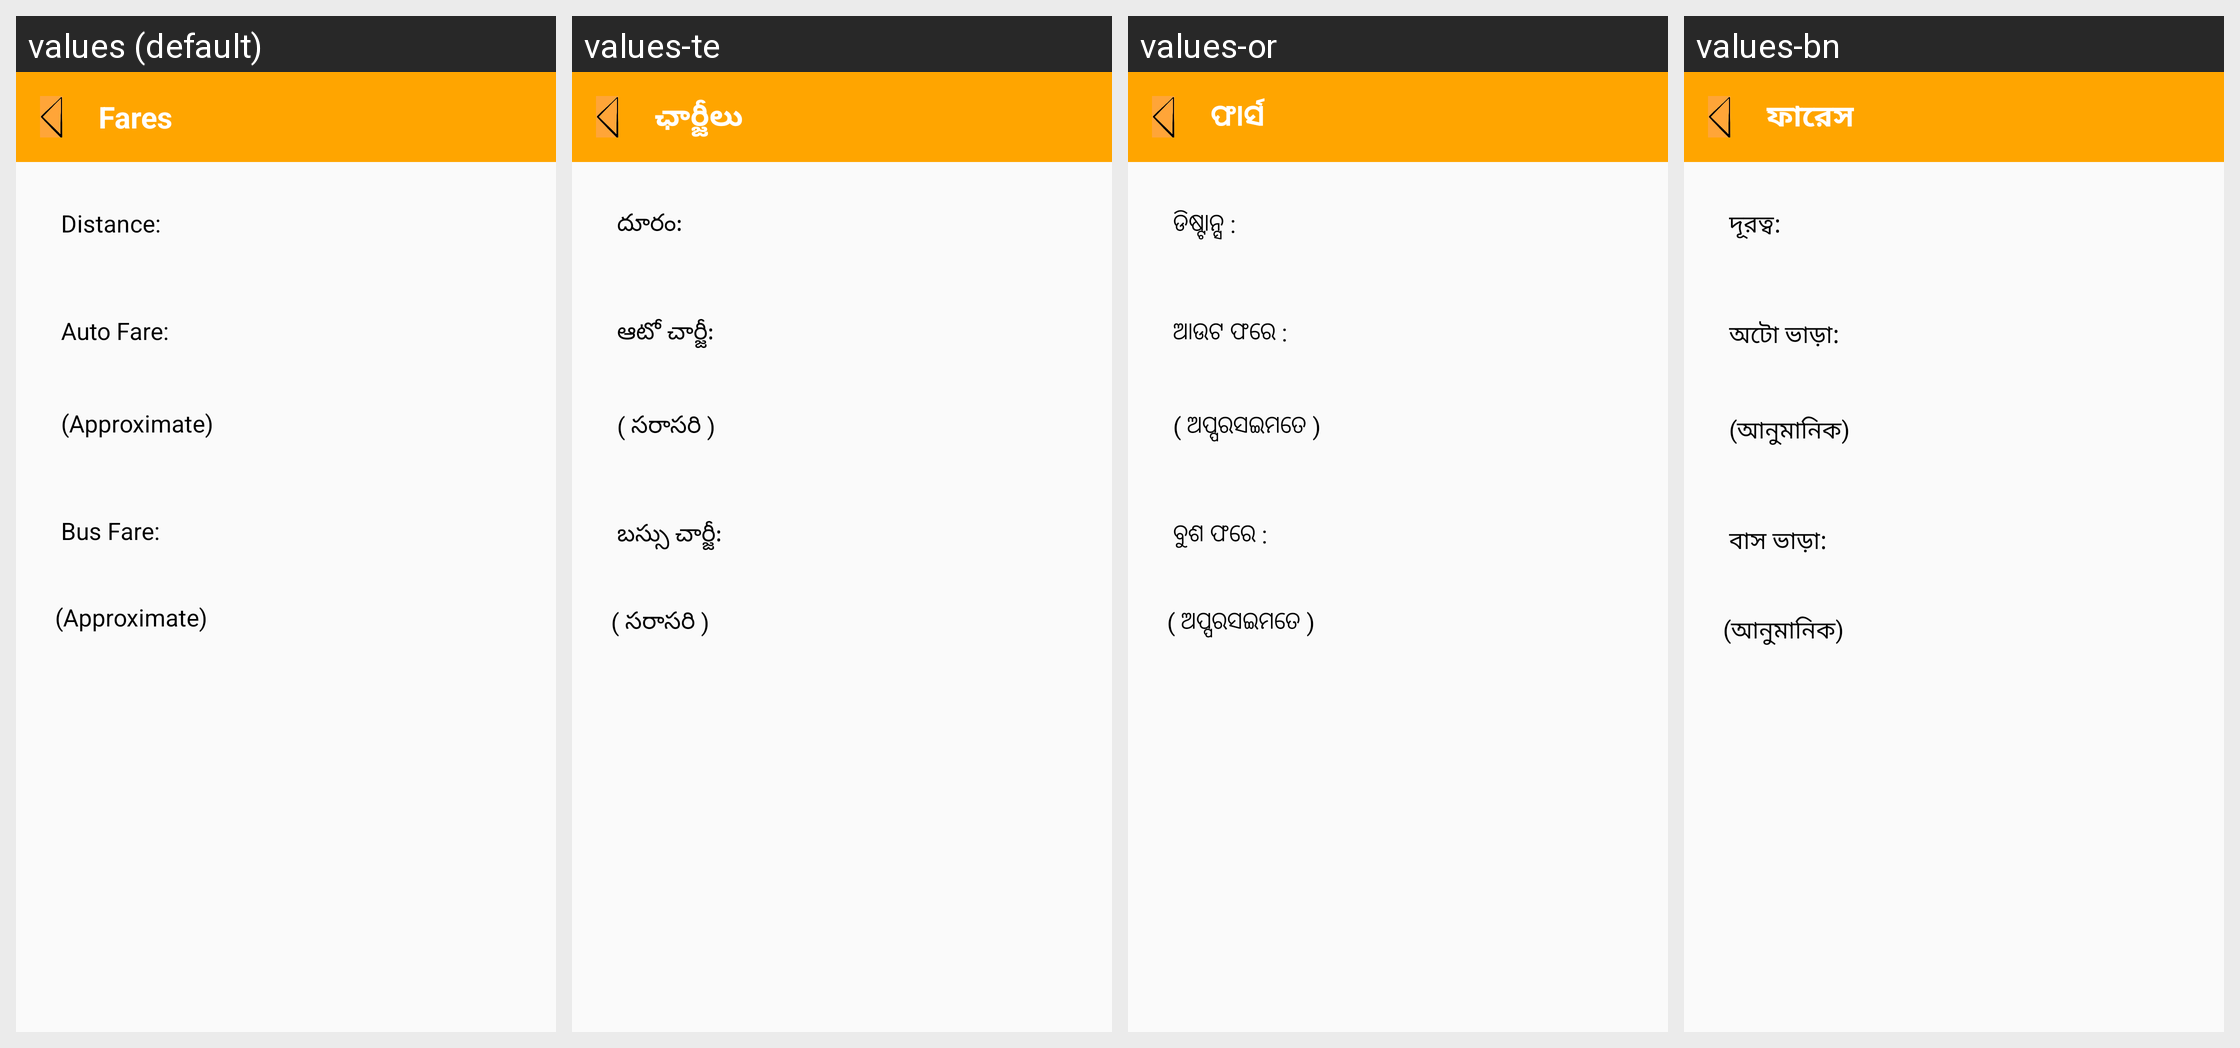

For this localized Android screen grid, give each drawn string resource with its value in every locale shown.
Android screen res/layout/fares.xml rendered under 4 locales, left to right: values (default), values-te, values-or, values-bn. Device: Nexus 5 (rendered at 1080×1920; each locale shown at half size, 540×960, under a caption strip naming it); theme AppTheme.
Other locales in the repository, not shown: values-hi.
Strings drawn on this screen, with the default value and each locale's value (text and hints the layout hard-codes, and strings that could not be matched under every locale, appear in the picture but are not listed):

a3
  values: Fares
  values-te: ఛార్జీలు
  values-or: ଫାର୍ସ
  values-bn: ফারেস

a16
  values: Distance:
  values-te: దూరం:
  values-or: ଡିଷ୍ଟାନ୍ସ :
  values-bn: দূরত্ব:

a18
  values: Auto Fare:
  values-te: ఆటో చార్జీ:
  values-or: ଆଉଟ ଫରେ :
  values-bn: অটো ভাড়া:

a30
  values: (Approximate)
  values-te: ( సరాసరి )
  values-or: ( ଅପ୍ପରସଇମତେ )
  values-bn: (আনুমানিক)

a17
  values: Bus Fare:
  values-te: బస్సు చార్జీ:
  values-or: ବୁଶ ଫରେ :
  values-bn: বাস ভাড়া:
